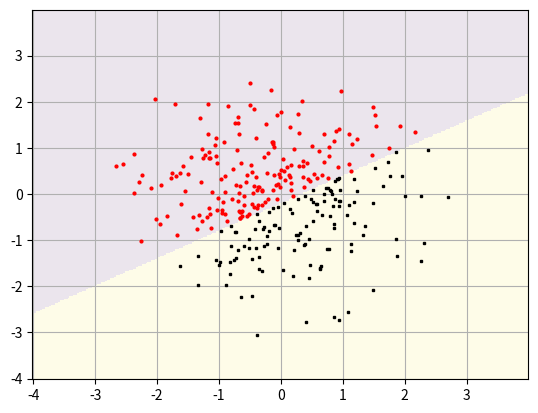

The matplotlib source for this figure:
import numpy as np
import matplotlib.pyplot as plt
import random

def separatrix(x, y):
    '''
        データx1、x2の座標を分割する直線の式
        
    '''
    return 3*x - 5*y - 1  #  境界線を3x-5y-1とする

def convert(x1, x2):
    '''
        データx1、x2をバイアス項を加えたベクトルにする
        
    '''
    x0 = np.ones(x1.shape)        # バイアス項を作成する
    return np.array([x0, x1, x2]) # バイアス項、x1、x2の行ベクトルを返す

def classify(x, w):
    '''
        分類関数
        
        パラメーター
        ------------
        x : x1、x2の行列
        w : w1、w2のベクトル
    '''
    if np.dot(w, x) >= 0:
        return 1  # w・x≧0 なら1を返す
    else:
        return -1 # w・x＜0 なら－1を返す


def learn_3weights(X, T, N):
    '''
        更新式で重みを学習する
        
        パラメーター
        ------------
        X :  x1、x2の行列
        T : ラベル
        N : データの個数
        
    '''
    w = np.zeros(3)        # 重みｗ1、w2、w3を0で初期化
    while True:
      lst = list(range(N)) # 0からN-1までの配列を作る
      random.shuffle(lst)  # バラバラに並べ替える
      misses = 0           # 予測を外した回数をカウントする変数

      for n in lst:        # 並べ替えたリストから順番に取り出す
        x_1, x_2 = X[n, :] # 行列Xのn行から成分x1、x2を取り出す
        t_n = T[n]         # ベクトルTのn行の成分を取り出す

        # 分類関数で分類する
        predict = classify(convert(x_1, x_2), # ベクトルを作る
                           w                  # 重みのベクトル
                           )

        # 分類関数の結果が不正解なら重みを更新する
        if predict != t_n:
          w += t_n * convert(x_1, x_2)
          misses += 1 # 更新後missesを1増やす

      # 不正解が無くなったら学習終了
      if misses == 0:
        break
    
    return w # 重みベクトルを返す

######## 実行ブロック ######################################################
if __name__ == '__main__':

    # データの個数
    num = 300
    # データの乱数列を固定する
    np.random.seed(0)
    # ランダムな N×2の行列を生成
    X = np.random.randn(num, 2)
    # 区分線よりも上にある点にラベルとして+1、
    # 下にある場合は－1を振る
    T = np.array([1 if separatrix(x1, x2) > 0 else -1
                  for x1, x2 in X
                  ])

    # 重みw1、w2、w3の値を学習する
    w = learn_3weights(X,  # x1、x2の行列
                       T,  # ラベル
                       num # データの個数
                       )    
    
    # -4から4まで0.03刻みの等差数列を生成
    prog = np.arange(-4, 4, 0.03)
    # 等差数列をx、yの値にして格子座標を生成
    xlist, ylist = np.meshgrid(prog, prog)
    # xlist、ylistのデータ点に更新後の重みを適用し、配列で取得
    predict = [np.sign(  # sign()で正の値は1、負の値は-1として取得
                np.dot(w,              # 更新後の重み
                       convert(x1, x2) # バイアス項、x1、x2の行列を生成
                       )
             )
             for x1, x2 in zip(xlist, ylist)]

    # 学習結果で2次元の平面を色分けする
    plt.pcolormesh(xlist,    # x軸
                   ylist,    # y軸
                   predict,  # 重み適用後の値(-1,または1)をカラー値にする
                   alpha=0.1,# 透明度(0～1)
                   )

    # 分類ラベルが1のデータをプロット
    plt.plot(X[T== 1, 0],    # x軸
             X[T== 1, 1],    # y軸
             's',            # 四角形
             color='black',  # ブラック
             markersize=2    # サイズは2
             )

    # 分類ラベルが－1のデータをプロット
    plt.plot(X[T==-1, 0],    # x軸
             X[T==-1, 1],    # y軸
             'o',            # ドット
             color='red',    # 赤
             markersize=2    # サイズは2
             )

    plt.grid(True)
    plt.show()
